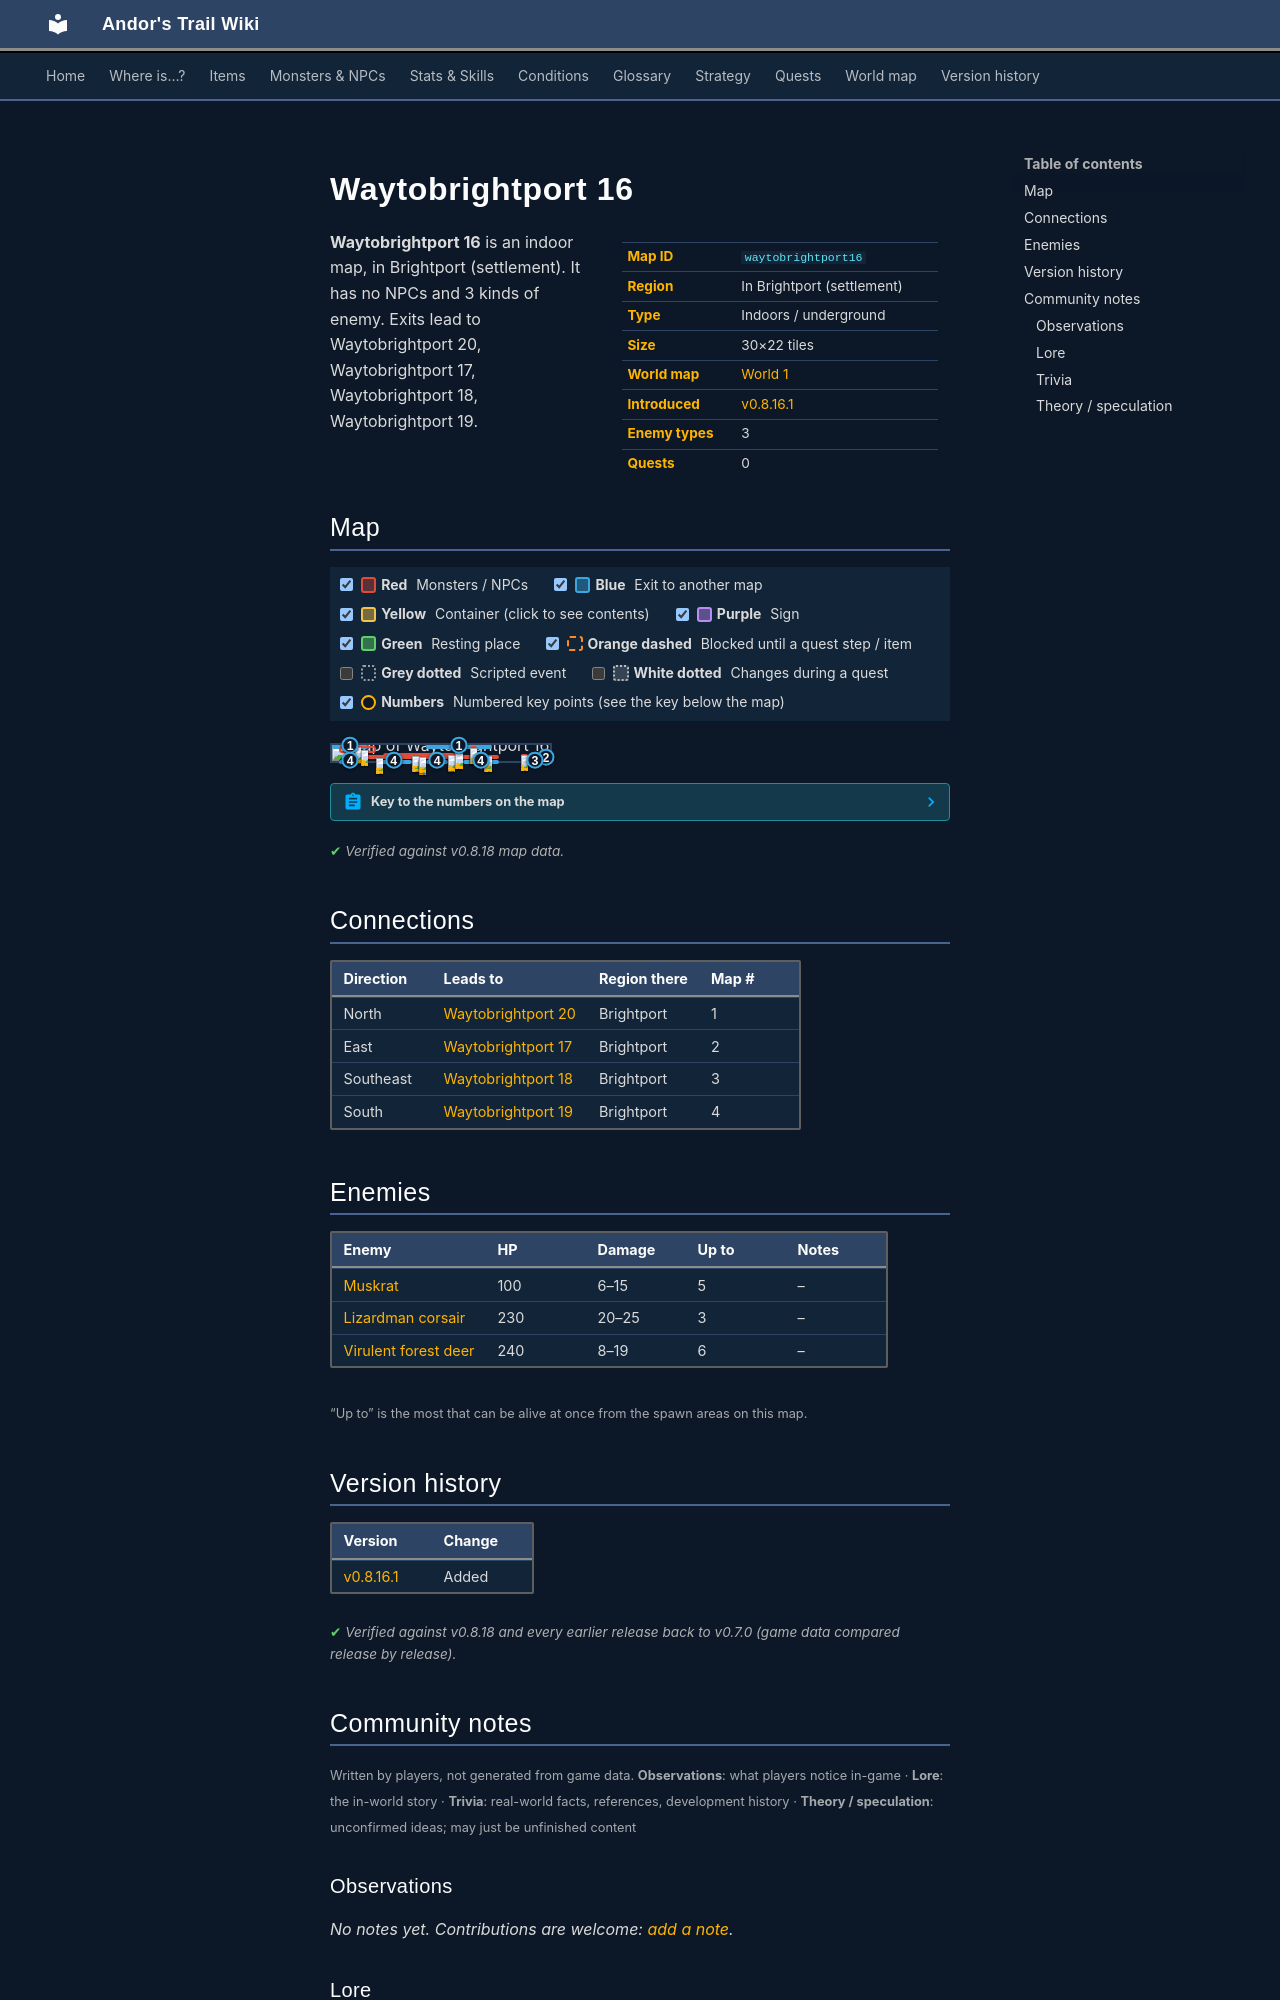

repository: asdfghjkl628/Andor-s-Trail-Wikiiii · page: maps/waytobrightport16/index.html · generator: mkdocs

---
description: "Waytobrightport 16 is an indoor location in Andor's Trail, in Brightport (settlement). Enemies: Muskrat, Lizardman corsair, Virulent forest deer. Exits to Waytobrightport 20, Waytobrightport 17, Waytobrightport 18, Waytobrightport 19."
---

# Waytobrightport 16

<div class="infobox" markdown>

| | |
|---|---|
| **Map ID** | `waytobrightport16` |
| **Region** | In Brightport (settlement) |
| **Type** | Indoors / underground |
| **Size** | 30×22 tiles |
| **World map** | [World 1](index.md) |
| **Introduced** | [v0.8.16.1](../versions/0.8.16.1.md) |
| **Enemy types** | 3 |
| **Quests** | 0 |

</div>

**Waytobrightport 16** is an indoor map, in Brightport (settlement). It has no NPCs and 3 kinds of enemy. Exits lead to Waytobrightport 20, Waytobrightport 17, Waytobrightport 18, Waytobrightport 19.

## Map

<div class="map-legend" markdown="0"><label class="lg"><input type="checkbox" data-t="spawn" checked><span class="sw sw-spawn"></span><b>Red</b>&nbsp;Monsters / NPCs</label><label class="lg"><input type="checkbox" data-t="mapchange" checked><span class="sw sw-mapchange"></span><b>Blue</b>&nbsp;Exit to another map</label><label class="lg"><input type="checkbox" data-t="container" checked><span class="sw sw-container"></span><b>Yellow</b>&nbsp;Container (click to see contents)</label><label class="lg"><input type="checkbox" data-t="sign" checked><span class="sw sw-sign"></span><b>Purple</b>&nbsp;Sign</label><label class="lg"><input type="checkbox" data-t="rest" checked><span class="sw sw-rest"></span><b>Green</b>&nbsp;Resting place</label><label class="lg"><input type="checkbox" data-t="key" checked><span class="sw sw-key"></span><b>Orange dashed</b>&nbsp;Blocked until a quest step / item</label><label class="lg"><input type="checkbox" data-t="script"><span class="sw sw-script"></span><b>Grey dotted</b>&nbsp;Scripted event</label><label class="lg"><input type="checkbox" data-t="replace"><span class="sw sw-replace"></span><b>White dotted</b>&nbsp;Changes during a quest</label><label class="lg"><input type="checkbox" data-t="pin" checked><span class="sw sw-pin"></span><b>Numbers</b>&nbsp;Numbered key points (see the key below the map)</label></div>

<div class="map-wrap hide-script hide-replace" markdown="0"><img src="../../assets/maps/waytobrightport16.webp" alt="Map of Waytobrightport 16" width="960" height="704" loading="lazy"><a id="place-south1" class="mo mo-mapchange" href="../waytobrightport19/#place-north1" title="Exit to Waytobrightport 19" style="left:3.333%;top:95.455%;width:10.000%;height:4.545%"></a><a id="place-south" class="mo mo-mapchange" href="../waytobrightport18/#place-north1" title="Exit to Waytobrightport 18" style="left:90.000%;top:95.455%;width:6.667%;height:4.545%"></a><a id="place-east" class="mo mo-mapchange" href="../waytobrightport17/#place-west" title="Exit to Waytobrightport 17" style="left:96.667%;top:63.636%;width:3.333%;height:31.818%"></a><a id="place-north" class="mo mo-mapchange" href="../waytobrightport20/#place-south" title="Exit to Waytobrightport 20" style="left:43.333%;top:0.000%;width:30.000%;height:4.545%"></a><a id="place-north1" class="mo mo-mapchange" href="../waytobrightport20/#place-south1" title="Exit to Waytobrightport 20" style="left:0.000%;top:0.000%;width:16.667%;height:4.545%"></a><a id="place-south2" class="mo mo-mapchange" href="../waytobrightport19/#place-north2" title="Exit to Waytobrightport 19" style="left:20.000%;top:95.455%;width:16.667%;height:4.545%"></a><a id="place-south3" class="mo mo-mapchange" href="../waytobrightport19/#place-north3" title="Exit to Waytobrightport 19" style="left:43.333%;top:95.455%;width:10.000%;height:4.545%"></a><a id="place-south4" class="mo mo-mapchange" href="../waytobrightport19/#place-north4" title="Exit to Waytobrightport 19" style="left:60.000%;top:95.455%;width:16.667%;height:4.545%"></a><span class="mo mo-spawn" title="Spawns: Virulent forest deer" style="left:6.667%;top:63.636%;width:43.333%;height:27.273%"></span><span class="mo mo-spawn" title="Spawns: Virulent forest deer" style="left:50.000%;top:63.636%;width:26.667%;height:27.273%"></span><span class="mo mo-spawn" title="Spawns: Muskrat" style="left:3.333%;top:9.091%;width:16.667%;height:40.909%"></span><span class="mo mo-spawn" title="Spawns: Muskrat" style="left:23.333%;top:50.000%;width:36.667%;height:40.909%"></span><span class="mo mo-spawn" title="Spawns: Lizardman corsair" style="left:63.333%;top:13.636%;width:3.333%;height:22.727%"></span><span class="mo mo-spawn" title="Spawns: Lizardman corsair" style="left:86.667%;top:59.091%;width:3.333%;height:9.091%"></span><span class="mo mo-spawn" title="Spawns: Lizardman corsair" style="left:63.333%;top:9.091%;width:3.333%;height:22.727%"></span><a class="mob" href="../../monsters/brightport_deer/" title="Virulent forest deer" style="left:36.667%;top:68.182%;width:3.333%;height:4.545%"><img src="../../assets/icons/monsters/monsters_johny_12.png" alt="Virulent forest deer"></a><a class="mob" href="../../monsters/brightport_deer/" title="Virulent forest deer" style="left:40.000%;top:86.364%;width:3.333%;height:4.545%"><img src="../../assets/icons/monsters/monsters_johny_12.png" alt="Virulent forest deer"></a><a class="mob" href="../../monsters/brightport_deer/" title="Virulent forest deer" style="left:20.000%;top:81.818%;width:3.333%;height:4.545%"><img src="../../assets/icons/monsters/monsters_johny_12.png" alt="Virulent forest deer"></a><a class="mob" href="../../monsters/brightport_deer/" title="Virulent forest deer" style="left:40.000%;top:77.273%;width:3.333%;height:4.545%"><img src="../../assets/icons/monsters/monsters_johny_12.png" alt="Virulent forest deer"></a><a class="mob" href="../../monsters/brightport_deer/" title="Virulent forest deer" style="left:70.000%;top:72.727%;width:3.333%;height:4.545%"><img src="../../assets/icons/monsters/monsters_johny_12.png" alt="Virulent forest deer"></a><a class="mob" href="../../monsters/brightport_deer/" title="Virulent forest deer" style="left:53.333%;top:68.182%;width:3.333%;height:4.545%"><img src="../../assets/icons/monsters/monsters_johny_12.png" alt="Virulent forest deer"></a><a class="mob" href="../../monsters/brightport_squirrel/" title="Muskrat" style="left:10.000%;top:13.636%;width:3.333%;height:4.545%"><img src="../../assets/icons/monsters/monsters_tometik5_26.png" alt="Muskrat"></a><a class="mob" href="../../monsters/brightport_squirrel/" title="Muskrat" style="left:6.667%;top:27.273%;width:3.333%;height:4.545%"><img src="../../assets/icons/monsters/monsters_tometik5_26.png" alt="Muskrat"></a><a class="mob" href="../../monsters/brightport_squirrel/" title="Muskrat" style="left:13.333%;top:31.818%;width:3.333%;height:4.545%"><img src="../../assets/icons/monsters/monsters_tometik5_26.png" alt="Muskrat"></a><a class="mob" href="../../monsters/brightport_squirrel/" title="Muskrat" style="left:53.333%;top:63.636%;width:3.333%;height:4.545%"><img src="../../assets/icons/monsters/monsters_tometik5_26.png" alt="Muskrat"></a><a class="mob" href="../../monsters/brightport_squirrel/" title="Muskrat" style="left:56.667%;top:54.545%;width:3.333%;height:4.545%"><img src="../../assets/icons/monsters/monsters_tometik5_26.png" alt="Muskrat"></a><a class="mob" href="../../monsters/brightport_redlizard/" title="Lizardman corsair" style="left:63.333%;top:22.727%;width:3.333%;height:4.545%"><img src="../../assets/icons/monsters/monsters_johny_5.png" alt="Lizardman corsair"></a><a class="mob" href="../../monsters/brightport_redlizard/" title="Lizardman corsair" style="left:86.667%;top:63.636%;width:3.333%;height:4.545%"><img src="../../assets/icons/monsters/monsters_johny_5.png" alt="Lizardman corsair"></a><a class="mob" href="../../monsters/brightport_redlizard/" title="Lizardman corsair" style="left:63.333%;top:18.182%;width:3.333%;height:4.545%"><img src="../../assets/icons/monsters/monsters_johny_5.png" alt="Lizardman corsair"></a><a class="pin pin-exit" href="#key-1" style="left:58.333%;top:2.273%" title="Exit (north): to [Waytobrightport 20](waytobrightport20.md)">1</a><a class="pin pin-exit" href="#key-1" style="left:8.333%;top:2.273%" title="Exit (north): to [Waytobrightport 20](waytobrightport20.md)">1</a><a class="pin pin-exit" href="#key-2" style="left:98.333%;top:79.545%" title="Exit (east): to [Waytobrightport 17](waytobrightport17.md)">2</a><a class="pin pin-exit" href="#key-3" style="left:93.333%;top:97.727%" title="Exit (southeast): to [Waytobrightport 18](waytobrightport18.md)">3</a><a class="pin pin-exit" href="#key-4" style="left:8.333%;top:97.727%" title="Exit (south): to [Waytobrightport 19](waytobrightport19.md)">4</a><a class="pin pin-exit" href="#key-4" style="left:28.333%;top:97.727%" title="Exit (south): to [Waytobrightport 19](waytobrightport19.md)">4</a><a class="pin pin-exit" href="#key-4" style="left:48.333%;top:97.727%" title="Exit (south): to [Waytobrightport 19](waytobrightport19.md)">4</a><a class="pin pin-exit" href="#key-4" style="left:68.333%;top:97.727%" title="Exit (south): to [Waytobrightport 19](waytobrightport19.md)">4</a></div>

??? abstract "Key to the numbers on the map"

    | # | What | Details |
    |---|---|---|
    | <span id="key-1"></span>1 | Exit (north) | to [Waytobrightport 20](waytobrightport20.md) |
    | <span id="key-2"></span>2 | Exit (east) | to [Waytobrightport 17](waytobrightport17.md) |
    | <span id="key-3"></span>3 | Exit (southeast) | to [Waytobrightport 18](waytobrightport18.md) |
    | <span id="key-4"></span>4 | Exit (south) | to [Waytobrightport 19](waytobrightport19.md) |


<p class="verified">Verified against v0.8.18 map data.</p>

## Connections

| Direction | Leads to | Region there | Map # |
|---|---|---|---|
| North | [Waytobrightport 20](waytobrightport20.md) | Brightport | 1 |
| East | [Waytobrightport 17](waytobrightport17.md) | Brightport | 2 |
| Southeast | [Waytobrightport 18](waytobrightport18.md) | Brightport | 3 |
| South | [Waytobrightport 19](waytobrightport19.md) | Brightport | 4 |

## Enemies

| Enemy | HP | Damage | Up to | Notes |
|---|---|---|---|---|
| [Muskrat](../monsters/brightport_squirrel.md) | 100 | 6–15 | 5 | – |
| [Lizardman corsair](../monsters/brightport_redlizard.md) | 230 | 20–25 | 3 | – |
| [Virulent forest deer](../monsters/brightport_deer.md) | 240 | 8–19 | 6 | – |

<small>“Up to” is the most that can be alive at once from the spawn areas on this map.</small>


## Version history

| Version | Change |
|---|---|
| [v0.8.16.1](../versions/0.8.16.1.md) | Added |

<p class="verified">Verified against v0.8.18 and every earlier release back to v0.7.0 (game data compared release by release).</p>


## Community notes

<small>Written by players, not generated from game data. **Observations**: what players notice in-game · **Lore**: the in-world story · **Trivia**: real-world facts, references, development history · **Theory / speculation**: unconfirmed ideas; may just be unfinished content</small>

### Observations

*No notes yet. Contributions are welcome: [add a note](https://github.com/asdfghjkl628/Andor-s-Trail-Wikiiii/new/main/notes/maps?filename=waytobrightport16.md&value=%23%23%20Observations%0A%0A%3C%21--%20what%20players%20notice%20in-game%20--%3E%0A%0A%23%23%20Lore%0A%0A%3C%21--%20the%20in-world%20story%20--%3E%0A%0A%23%23%20Trivia%0A%0A%3C%21--%20real-world%20facts%2C%20references%2C%20development%20history%20--%3E%0A%0A%23%23%20Theory%20/%20speculation%0A%0A%3C%21--%20unconfirmed%20ideas%3B%20may%20just%20be%20unfinished%20content%20--%3E%0A).*
